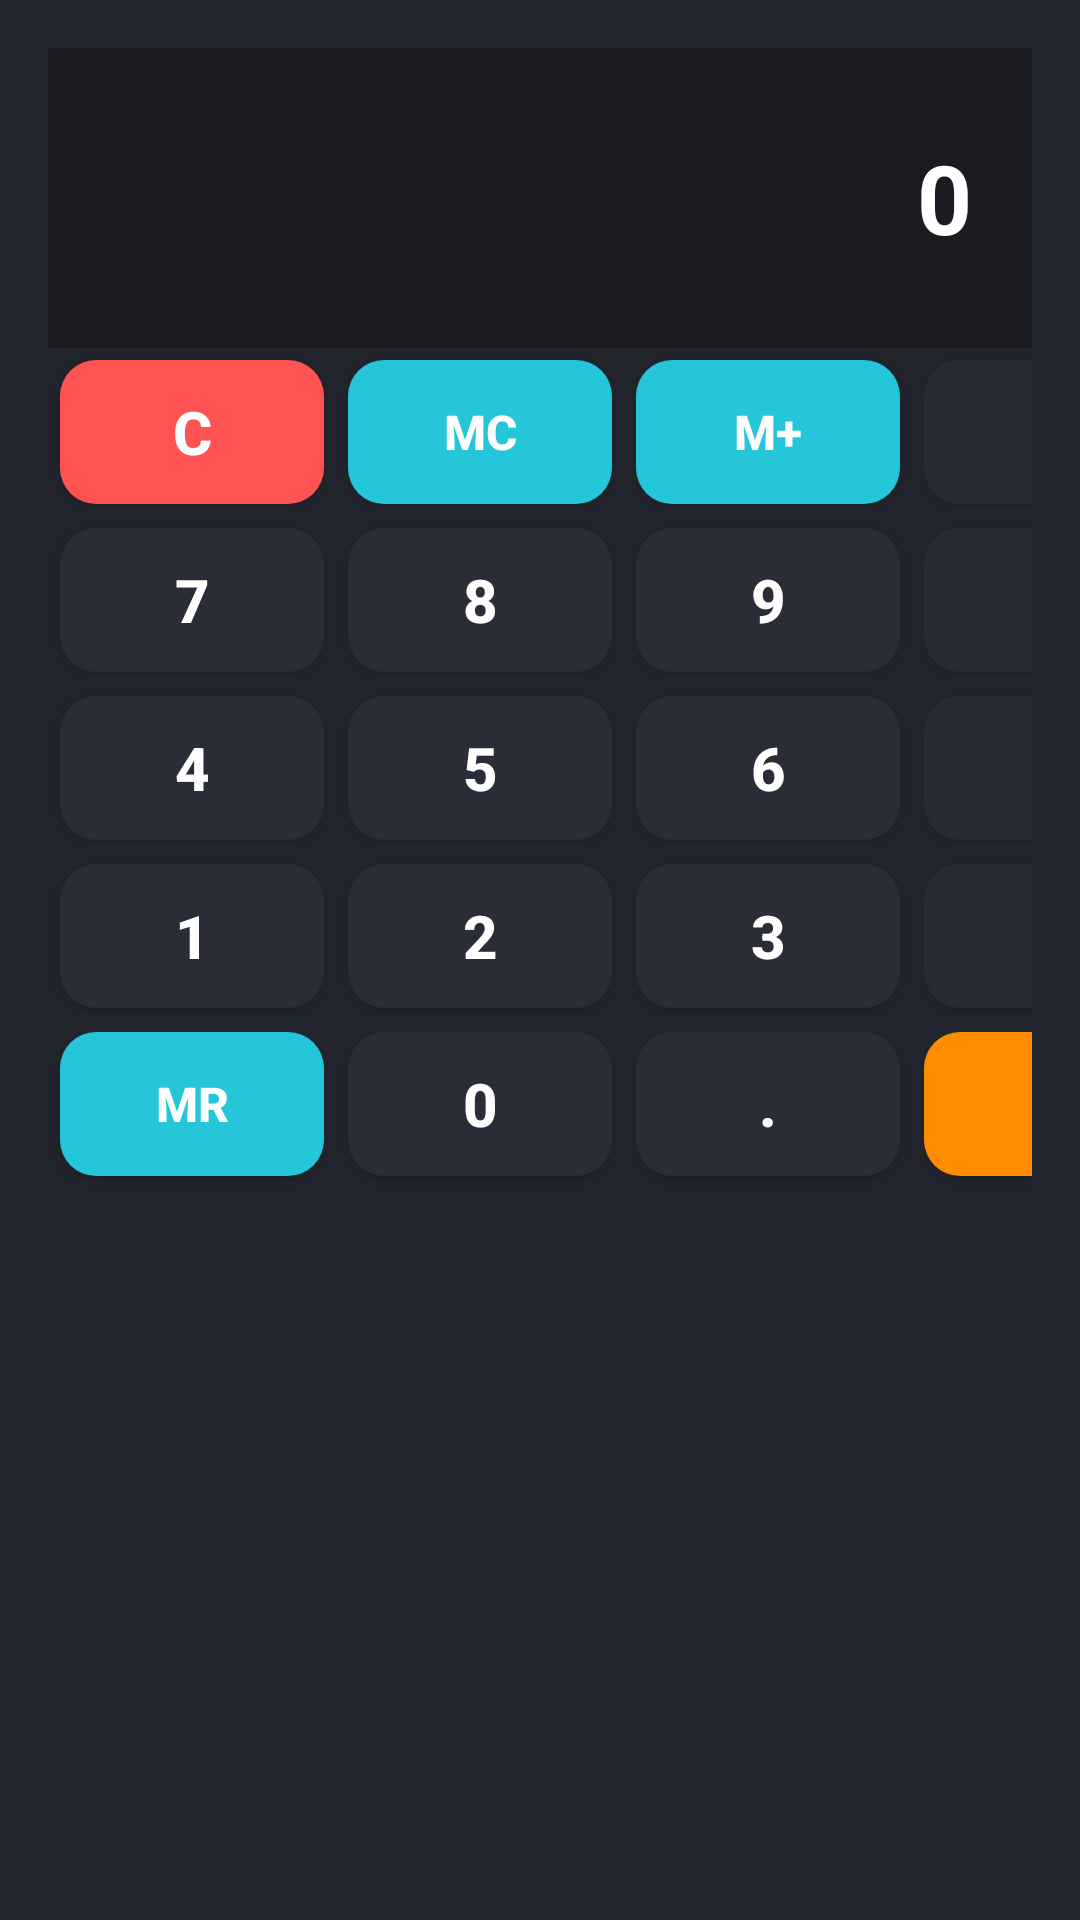

Layout XML and referenced resources for this Android screen:
<!-- AndroidManifest.xml: application theme Theme.HwCalcGomzinApp -->
<!-- res/layout/fragment_calculator.xml -->
<?xml version="1.0" encoding="utf-8"?>
<LinearLayout xmlns:android="http://schemas.android.com/apk/res/android"
    android:layout_width="match_parent"
    android:layout_height="match_parent"
    android:orientation="vertical"
    android:padding="16dp"
    android:background="@color/calculator_background">

    <TextView
        android:id="@+id/display"
        style="@style/CalculatorDisplay"
        android:layout_width="match_parent"
        android:layout_height="100dp"
        android:text="0" />

    <GridLayout
        android:layout_width="match_parent"
        android:layout_height="0dp"
        android:layout_weight="1"
        android:columnCount="4"
        android:rowCount="6">

        
        <Button
            android:id="@+id/btn_clear"
            style="@style/ClearButton"
            android:layout_columnSpan="1"
            android:layout_gravity="fill"
            android:layout_row="0"
            android:layout_column="0"
            android:text="C" />

        <Button
            android:id="@+id/btn_memory_clear"
            style="@style/MemoryButton"
            android:layout_columnSpan="1"
            android:layout_gravity="fill"
            android:layout_row="0"
            android:layout_column="1"
            android:text="MC" />

        <Button
            android:id="@+id/btn_memory_add"
            style="@style/MemoryButton"
            android:layout_gravity="fill"
            android:layout_row="0"
            android:layout_column="2"
            android:text="M+" />

        <Button
            android:id="@+id/btn_divide"
            style="@style/OperationButton"
            android:layout_gravity="fill"
            android:layout_row="0"
            android:layout_column="3"
            android:text="/" />

        
        <Button
            android:id="@+id/btn_7"
            style="@style/NumberButton"
            android:layout_gravity="fill"
            android:layout_row="1"
            android:layout_column="0"
            android:text="7" />

        <Button
            android:id="@+id/btn_8"
            style="@style/NumberButton"
            android:layout_gravity="fill"
            android:layout_row="1"
            android:layout_column="1"
            android:text="8" />

        <Button
            android:id="@+id/btn_9"
            style="@style/NumberButton"
            android:layout_gravity="fill"
            android:layout_row="1"
            android:layout_column="2"
            android:text="9" />

        <Button
            android:id="@+id/btn_multiply"
            style="@style/OperationButton"
            android:layout_gravity="fill"
            android:layout_row="1"
            android:layout_column="3"
            android:text="×" />

        
        <Button
            android:id="@+id/btn_4"
            style="@style/NumberButton"
            android:layout_gravity="fill"
            android:layout_row="2"
            android:layout_column="0"
            android:text="4" />

        <Button
            android:id="@+id/btn_5"
            style="@style/NumberButton"
            android:layout_gravity="fill"
            android:layout_row="2"
            android:layout_column="1"
            android:text="5" />

        <Button
            android:id="@+id/btn_6"
            style="@style/NumberButton"
            android:layout_gravity="fill"
            android:layout_row="2"
            android:layout_column="2"
            android:text="6" />

        <Button
            android:id="@+id/btn_subtract"
            style="@style/OperationButton"
            android:layout_gravity="fill"
            android:layout_row="2"
            android:layout_column="3"
            android:text="-" />

        
        <Button
            android:id="@+id/btn_1"
            style="@style/NumberButton"
            android:layout_gravity="fill"
            android:layout_row="3"
            android:layout_column="0"
            android:text="1" />

        <Button
            android:id="@+id/btn_2"
            style="@style/NumberButton"
            android:layout_gravity="fill"
            android:layout_row="3"
            android:layout_column="1"
            android:text="2" />

        <Button
            android:id="@+id/btn_3"
            style="@style/NumberButton"
            android:layout_gravity="fill"
            android:layout_row="3"
            android:layout_column="2"
            android:text="3" />

        <Button
            android:id="@+id/btn_add"
            style="@style/OperationButton"
            android:layout_gravity="fill"
            android:layout_row="3"
            android:layout_column="3"
            android:text="+" />

        
        <Button
            android:id="@+id/btn_memory_recall"
            style="@style/MemoryButton"
            android:layout_gravity="fill"
            android:layout_row="4"
            android:layout_column="0"
            android:text="MR" />

        <Button
            android:id="@+id/btn_0"
            style="@style/NumberButton"
            android:layout_gravity="fill"
            android:layout_row="4"
            android:layout_column="1"
            android:text="0" />

        <Button
            android:id="@+id/btn_decimal"
            style="@style/NumberButton"
            android:layout_gravity="fill"
            android:layout_row="4"
            android:layout_column="2"
            android:text="." />

        <Button
            android:id="@+id/btn_equals"
            style="@style/EqualsButton"
            android:layout_gravity="fill"
            android:layout_row="4"
            android:layout_column="3"
            android:text="=" />

    </GridLayout>

</LinearLayout>
<!-- resources referenced by this layout -->
<resources>
  <color name="calculator_background">#22252D</color>
  <style name="CalculatorDisplay">
          <item name="android:textSize">32sp</item>
          <item name="android:textColor">@color/display_text</item>
          <item name="android:background">@color/display_background</item>
          <item name="android:gravity">center_vertical|end</item>
          <item name="android:padding">20dp</item>
          <item name="android:textStyle">bold</item>
      </style>
  <style name="ClearButton" parent="CalculatorButton">
          <item name="android:textColor">@color/clear_button_text</item>
          <item name="android:background">@drawable/button_clear</item>
      </style>
  <style name="EqualsButton" parent="CalculatorButton">
          <item name="android:textColor">@color/equals_button_text</item>
          <item name="android:background">@drawable/button_equals</item>
      </style>
  <style name="MemoryButton" parent="CalculatorButton">
          <item name="android:textColor">@color/memory_button_text</item>
          <item name="android:background">@drawable/button_memory</item>
          <item name="android:textSize">16sp</item>
      </style>
  <style name="NumberButton" parent="CalculatorButton">
          <item name="android:textColor">@color/number_button_text</item>
          <item name="android:background">@drawable/button_number</item>
      </style>
  <style name="OperationButton" parent="CalculatorButton">
          <item name="android:textColor">@color/operation_button_text</item>
          <item name="android:background">@drawable/button_operation</item>
      </style>
  <style name="Theme.HwCalcGomzinApp" parent="Base.Theme.HwCalcGomzinApp" />
  <color name="display_text">#FFFFFF</color>
  <color name="display_background">#1A1C22</color>
  <style name="CalculatorButton">
          <item name="android:textSize">20sp</item>
          <item name="android:textStyle">bold</item>
          <item name="android:background">@drawable/button_calculator</item>
          <item name="android:layout_margin">4dp</item>
          <item name="android:elevation">2dp</item>
      </style>
  <color name="clear_button_text">#FFFFFF</color>
  <!-- drawable button_clear (drawable) -->
  <?xml version="1.0" encoding="utf-8"?>
  <selector xmlns:android="http://schemas.android.com/apk/res/android">
      <item android:state_pressed="true">
          <shape android:shape="rectangle">
              <corners android:radius="12dp" />
              <solid android:color="#E53935" />
          </shape>
      </item>
      <item>
          <shape android:shape="rectangle">
              <corners android:radius="12dp" />
              <solid android:color="@color/clear_button" />
          </shape>
      </item>
  </selector>
  <color name="equals_button_text">#FFFFFF</color>
  <color name="memory_button_text">#FFFFFF</color>
  <!-- drawable button_memory (drawable) -->
  <?xml version="1.0" encoding="utf-8"?>
  <selector xmlns:android="http://schemas.android.com/apk/res/android">
      <item android:state_pressed="true">
          <shape android:shape="rectangle">
              <corners android:radius="12dp" />
              <solid android:color="#1FB4C6" />
          </shape>
      </item>
      <item>
          <shape android:shape="rectangle">
              <corners android:radius="12dp" />
              <solid android:color="@color/memory_button" />
          </shape>
      </item>
  </selector>
  <color name="number_button_text">#FFFFFF</color>
  <color name="operation_button_text">#FF8C00</color>
  <style name="Base.Theme.HwCalcGomzinApp" parent="Theme.Material3.DayNight.NoActionBar">
          
          
      </style>
  <color name="clear_button">#FF5252</color>
  <color name="equals_button">#FF8C00</color>
  <color name="memory_button">#26C6DA</color>
  <dimen name="_12dp">12dp</dimen>
  <color name="button_pressed">#3A3D47</color>
  <color name="number_button">#2A2D37</color>
  <color name="operation_button">#272B33</color>
  <color name="button_ripple">#1AFFFFFF</color>
</resources>
